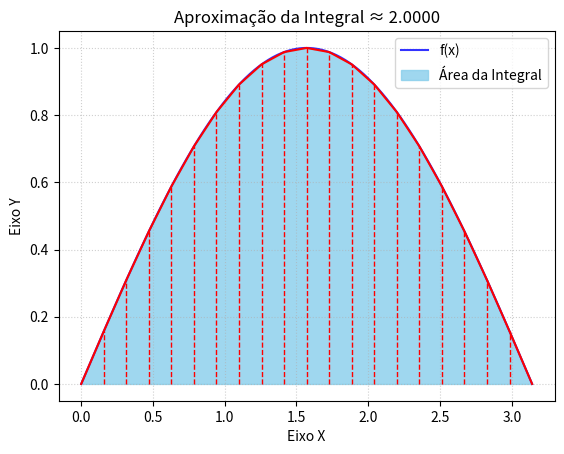

Write the Python code that produced this figure.
import numpy as np
import matplotlib.pyplot as plt

def integral(funcao, a, b, n=100):
    '''
    Integra numericamente uma função dada, utilizando uma aproximação trapezoidal.

    Args:
        funcao (callable): Expressão dada para a função.
        a (float): Limite inferior da integral.
        b (float): Limite superior da integral.
        n (int): Número de divisões do intervalo de integração.

    Returns:
        float: Valor numérico obtido para a integral.
    '''

    vals_x = np.linspace(a, b, n+1)
    y = [funcao(x) for x in vals_x]
    delta = (b-a)/n
    valor_integral = (delta/2)*(y[0] + 2*np.sum(y[1:-1]) + y[-1])

    return float(f"{valor_integral:.4g}")

def grafico(funcao, a , b , s, area, n=20):
    ''' dados curva suave '''
    x_curva = np.linspace(a , b , s)
    y_curva = funcao(x_curva)

    '''vértices do trapézio '''
    x_disc = np.linspace(a , b , n+1)
    y_disc = funcao(x_disc)


    plt.plot(x_curva,y_curva, label = "f(x)", color = "blue", alpha = 0.8)
    plt.fill_between(x_disc,y_disc,0, label = "Área da Integral", color = "skyblue", alpha = 0.8)
    plt.vlines(x_disc,0,y_disc, color = "red" , linestyle = "--" , linewidth = 1)
    plt.plot(x_disc,y_disc, color = "red" , linewidth = 1.5)

    plt.title(f"Aproximação da Integral ≈ {area:.4f}")
    plt.xlabel("Eixo X")
    plt.ylabel("Eixo Y")
    plt.legend()
    plt.grid(True, linestyle = ":" , alpha = 0.6)
    

    return plt.show()


funcao = lambda x: np.sin(x)
a = 0
b = np.pi
'''número de pontos para a curva suave'''
s = 100 
''' n = número de partições de trapézios'''
area = integral(funcao, a, b, n=100)
print(area)
grafico(funcao, a, b, s, area, n=20)

